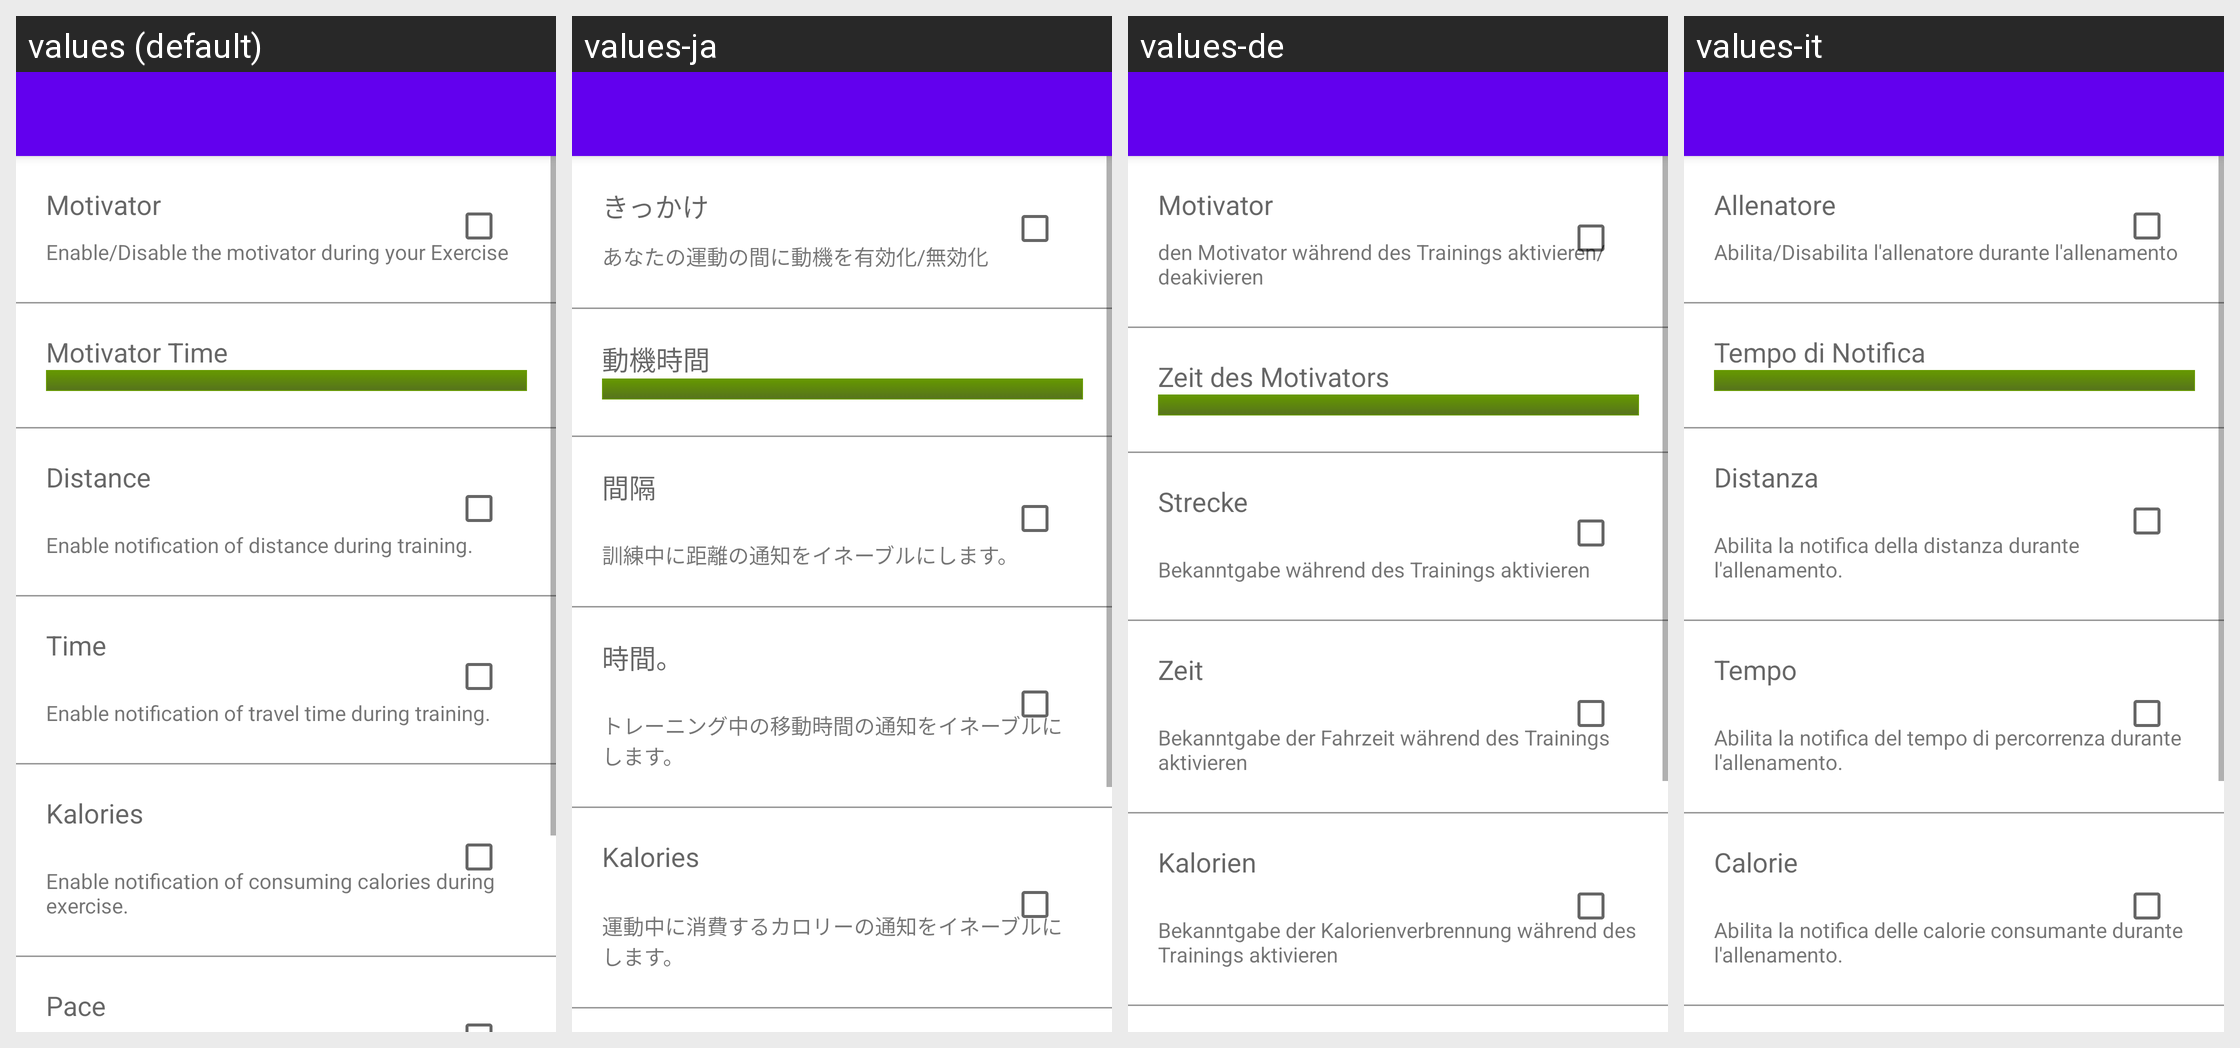

The Android screen above is rendered under several locales of the same app. Produce the string resources it draws, with the default and per-locale values.
Android screen res/layout/trainer_preferences.xml rendered under 4 locales, left to right: values (default), values-ja, values-de, values-it. Device: Nexus 5 (rendered at 1080×1920; each locale shown at half size, 540×960, under a caption strip naming it); theme Theme.MaterialComponents.DayNight.NoActionBar.
Other locales in the repository, not shown: values-es, values-fr, values-ko.
Strings drawn on this screen, with the default value and each locale's value (text and hints the layout hard-codes, and strings that could not be matched under every locale, appear in the picture but are not listed):

show_motivator
  values: Motivator
  values-ja: きっかけ
  values-de: Motivator
  values-it: Allenatore

show_motivator_desc
  values: Enable/Disable the motivator during your Exercise
  values-ja: あなたの運動の間に動機を有効化/無効化
  values-de: den Motivator während des Trainings aktivieren/deakivieren
  values-it: Abilita/Disabilita l'allenatore durante l'allenamento

motovatortime
  values: Motivator Time
  values-ja: 動機時間
  values-de: Zeit des Motivators
  values-it: Tempo di Notifica

distance
  values: Distance
  values-ja: 間隔
  values-de: Strecke
  values-it: Distanza

say_distance
  values: Enable notification of distance during training.
  values-ja: 訓練中に距離の通知をイネーブルにします。
  values-de: Bekanntgabe während des Trainings aktivieren
  values-it: Abilita la notifica della distanza durante l'allenamento.

time
  values: Time
  values-ja: 時間。
  values-de: Zeit
  values-it: Tempo

say_time
  values: Enable notification of travel time during training.
  values-ja: トレーニング中の移動時間の通知をイネーブルにします。
  values-de: Bekanntgabe der Fahrzeit während des Trainings aktivieren
  values-it: Abilita la notifica del tempo di percorrenza durante l'allenamento.

kalories
  values: Kalories
  values-ja: Kalories
  values-de: Kalorien
  values-it: Calorie

say_kalories
  values: Enable notification of consuming calories during exercise.
  values-ja: 運動中に消費するカロリーの通知をイネーブルにします。
  values-de: Bekanntgabe der Kalorienverbrennung während des Trainings aktivieren
  values-it: Abilita la notifica delle calorie consumante durante l'allenamento.
